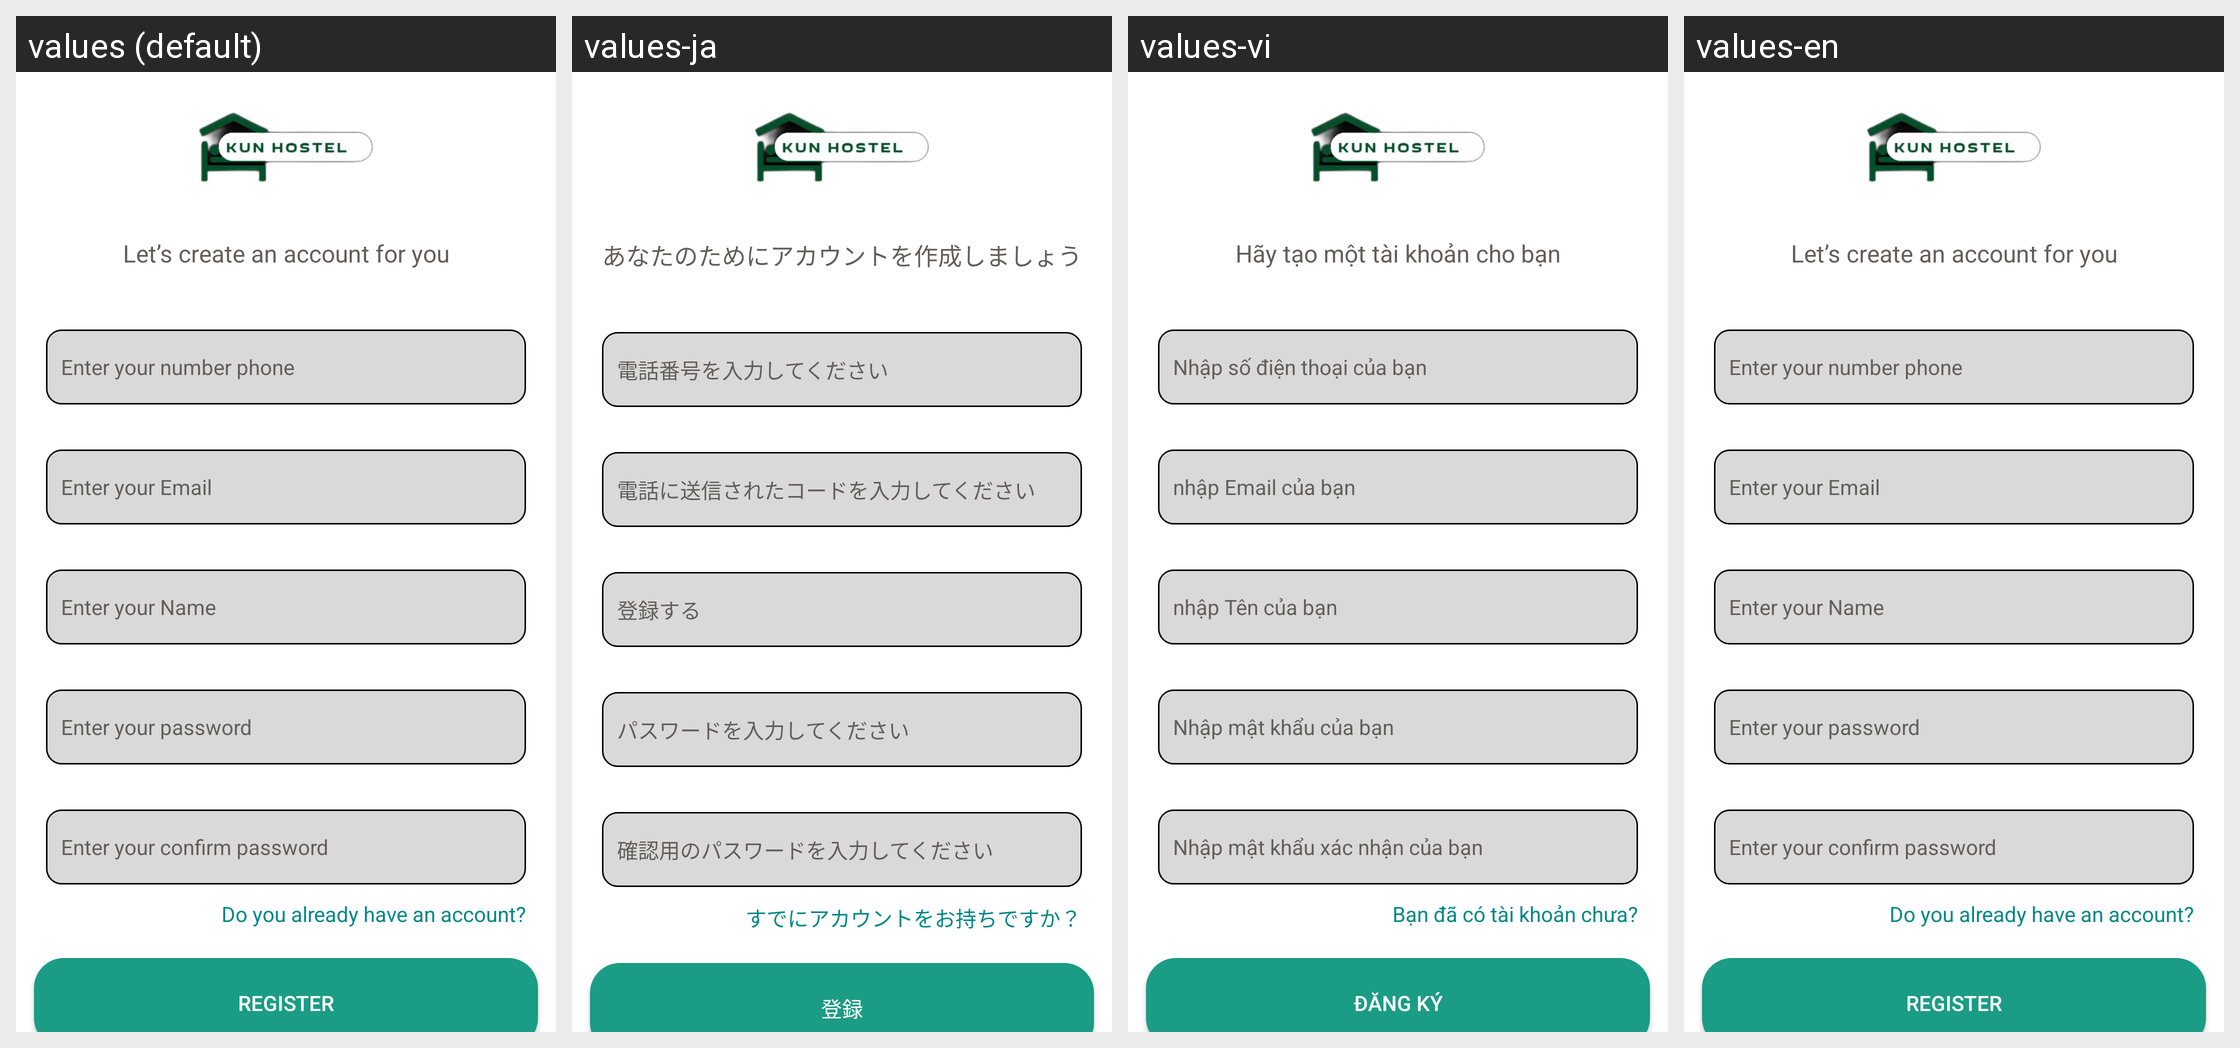

Strings drawn on this Android screen and how each of the app's shown locales translates them:
Android screen res/layout/activity_register.xml rendered under 4 locales, left to right: values (default), values-ja, values-vi, values-en. Device: Nexus 5 (rendered at 1080×1920; each locale shown at half size, 540×960, under a caption strip naming it); theme Theme.Design.NoActionBar.
Other locales in the repository, not shown: values-zh.
Strings drawn on this screen, with the default value and each locale's value (text and hints the layout hard-codes, and strings that could not be matched under every locale, appear in the picture but are not listed):

createAcc
  values: Let’s create an account for you
  values-ja: あなたのためにアカウントを作成しましょう
  values-vi: Hãy tạo một tài khoản cho bạn
  values-en: Let’s create an account for you

enter_your_number_phone
  values: Enter your number phone
  values-ja: 電話番号を入力してください
  values-vi: Nhập số điện thoại của bạn
  values-en: Enter your number phone

txtmail
  values: Enter your Email
  values-ja: 電話に送信されたコードを入力してください
  values-vi: nhập Email của bạn
  values-en: Enter your Email

nameUser
  values: Enter your Name
  values-ja: 登録する
  values-vi: nhập Tên của bạn
  values-en: Enter your Name

enter_your_password
  values: Enter your password
  values-ja: パスワードを入力してください
  values-vi: Nhập mật khẩu của bạn
  values-en: Enter your password

configpass
  values: Enter your confirm password
  values-ja: 確認用のパスワードを入力してください
  values-vi: Nhập mật khẩu xác nhận của bạn
  values-en: Enter your confirm password

do_you_already_have_an_account
  values: Do you already have an account?
  values-ja: すでにアカウントをお持ちですか？
  values-vi: Bạn đã có tài khoản chưa?
  values-en: Do you already have an account?

btnsignup
  values: REGISTER
  values-ja: 登録
  values-vi: ĐĂNG KÝ
  values-en: REGISTER
